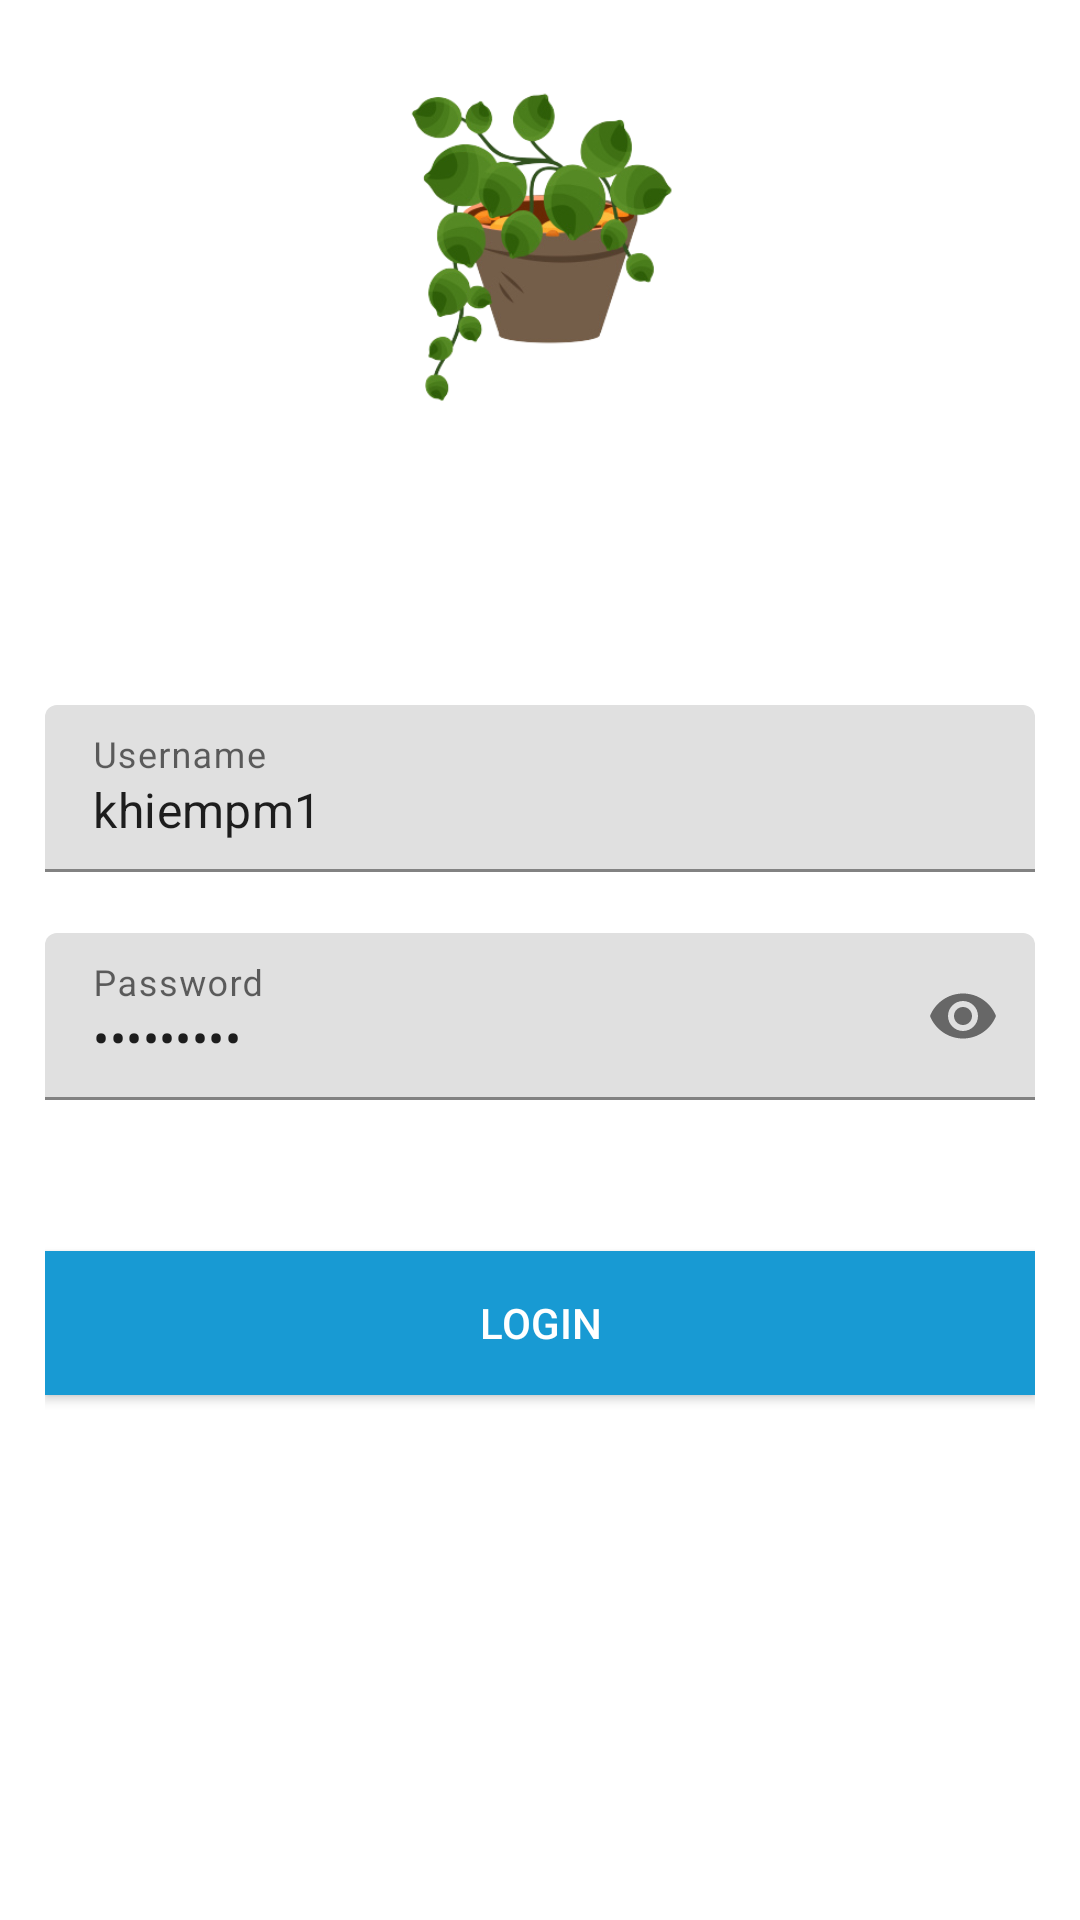

Write the Android layout XML for this screen, with the resource values it uses.
<!-- AndroidManifest.xml: application theme Theme.MyApplication -->
<!-- res/layout/activity_login.xml -->
<?xml version="1.0" encoding="utf-8"?>
<RelativeLayout xmlns:android="http://schemas.android.com/apk/res/android"
    xmlns:app="http://schemas.android.com/apk/res-auto"
    xmlns:tools="http://schemas.android.com/tools"
    android:layout_width="match_parent"
    android:layout_height="match_parent"
    tools:context=".LoginActivity">

    <LinearLayout
        android:layout_width="match_parent"
        android:layout_height="170dp"
        android:id="@+id/header"
        android:orientation="vertical"
        android:background="@drawable/header">

        <TextView
            android:layout_width="match_parent"
            android:layout_height="match_parent"
            android:fontFamily="cursive"
            android:gravity="center"
            android:text="Login"
            android:textColor="@android:color/white"
            android:textSize="45dp"
            android:layout_marginTop="100dp"
            android:textStyle="bold" />

    </LinearLayout>

    <LinearLayout
        android:layout_width="match_parent"
        android:layout_height="match_parent"
        android:orientation="vertical"
        android:layout_below="@id/header"
        android:padding="15dp"
        android:layout_marginTop="50dp"
        android:gravity="center_horizontal">

        <com.google.android.material.textfield.TextInputLayout
            android:layout_width="match_parent"
            android:layout_height="wrap_content"
            app:errorEnabled="true">

            <com.google.android.material.textfield.TextInputEditText
                android:layout_width="match_parent"
                android:layout_height="wrap_content"
                android:hint="Username"
                android:inputType="text"
                android:text = "khiempm1"
                android:id="@+id/username" />

        </com.google.android.material.textfield.TextInputLayout>


        <com.google.android.material.textfield.TextInputLayout
            android:layout_width="match_parent"
            android:layout_height="wrap_content"
            app:errorEnabled="true"
            app:passwordToggleEnabled="true">

            <com.google.android.material.textfield.TextInputEditText
                android:layout_width="match_parent"
                android:layout_height="wrap_content"
                android:hint="Password"
                android:inputType="textPassword"
                android:text = "khiem@123"
                android:id="@+id/password"/>

        </com.google.android.material.textfield.TextInputLayout>

        <Button
            android:id = "@+id/login"
            android:layout_width="match_parent"
            android:layout_height="wrap_content"
            android:text="@string/login"
            android:textColor="@android:color/white"
            android:background="@color/color3"
            android:layout_marginTop="30dp"/>
    </LinearLayout>


    <ImageView
        android:id="@+id/imageView"
        android:layout_width="114dp"
        android:layout_height="149dp"
        android:layout_centerHorizontal="true"
        android:src="@drawable/icon" />

</RelativeLayout>
<!-- resources referenced by this layout -->
<resources>
  <color name="color3">#189AD3</color>
  <!-- drawable icon: png bitmap (drawable, 66983 bytes) -->
  <string name="login">Login</string>
  <style name="Theme.MyApplication" parent="Theme.MaterialComponents.DayNight.DarkActionBar">
          
          <item name="colorPrimary">@color/color1</item>
          <item name="colorPrimaryVariant">@color/color3</item>
          <item name="colorOnPrimary">@color/white</item>
          
          <item name="colorSecondary">@color/teal_200</item>
          <item name="colorSecondaryVariant">@color/teal_700</item>
          <item name="colorOnSecondary">@color/black</item>
          
          <item name="android:statusBarColor" tools:targetApi="l">?attr/colorPrimaryVariant</item>
          
      </style>
  <color name="color1">#005073</color>
  <color name="white">#FFFFFFFF</color>
  <color name="teal_200">#FF03DAC5</color>
  <color name="teal_700">#FF018786</color>
  <color name="black">#FF000000</color>
</resources>
